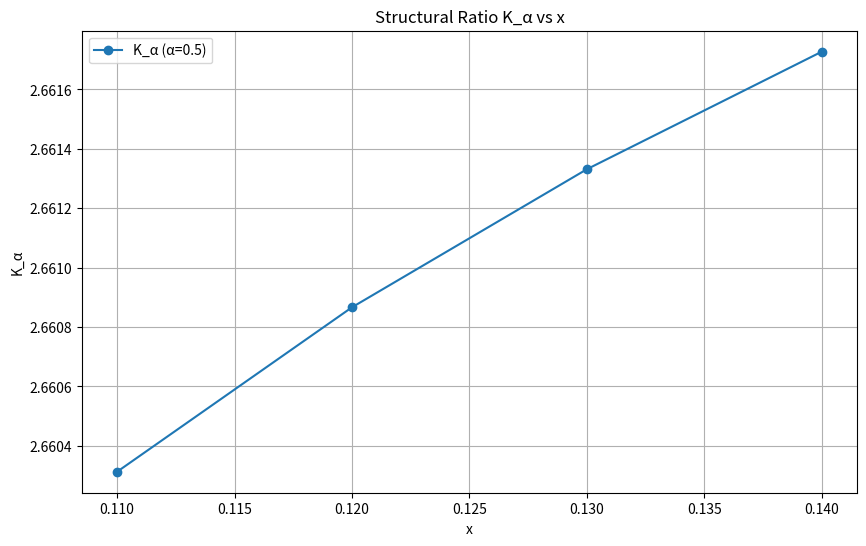

Recreate this plot in Python.
import numpy as np
from scipy.special import gamma
import matplotlib.pyplot as plt

# ---- Caputo-Grünwald–Letnikov Fractional Derivative ----
def caputo_gl_derivative(f, x, alpha, h=0.001):
    n = int(x / h)
    coeffs = [(-1)**j * gamma(alpha + 1) / (gamma(j + 1) * gamma(alpha - j + 1)) for j in range(n + 1)]
    result = 0
    for j in range(n + 1):
        x_shift = x - j * h
        result += coeffs[j] * f(x_shift) if x_shift >= 0 else 0
    return result / (h ** alpha)

# ---- Structural Ratio K_alpha Calculator ----
def compute_K_alpha(f, H_func, alpha=0.5, x_start=0.1, x_end=0.14, num_points=5, h=0.001):
    x_vals = np.linspace(x_start, x_end, num_points)
    Phi_vals = np.array([caputo_gl_derivative(f, x, alpha, h) for x in x_vals])
    H_vals = np.array([H_func(x) for x in x_vals])

    log_Phi = np.log(Phi_vals)
    log_H = np.log(H_vals)
    K_alpha = np.diff(log_H) / np.diff(log_Phi)

    # 输出
    print("x\tDαf(x)\tH(x)\tlogH\tlogΦ\tKα")
    print(f"{x_vals[0]:.3f}\t{Phi_vals[0]:.5f}\t{H_vals[0]:.5f}\t{log_H[0]:.5f}\t{log_Phi[0]:.5f}\t - ")
    for i in range(len(K_alpha)):
        print(f"{x_vals[i+1]:.3f}\t{Phi_vals[i+1]:.5f}\t{H_vals[i+1]:.5f}\t{log_H[i+1]:.5f}\t{log_Phi[i+1]:.5f}\t{K_alpha[i]:.5f}")

    # 绘图
    plt.figure(figsize=(10, 6))
    plt.plot(x_vals[1:], K_alpha, marker='o', label=f"K_α (α={alpha})")
    plt.xlabel("x")
    plt.ylabel("K_α")
    plt.title("Structural Ratio K_α vs x")
    plt.grid(True)
    plt.legend()
    plt.show()

    return x_vals[1:], K_alpha

# ---- 示例函数设置 ----

# 示例目标函数 f(x) = x^2
def f_example(x):
    return x**2 if x >= 0 else 0

# 示例结构熵函数 H(x) = c * x^4
def H_example(x):
    return 0.683 * x**4

# ---- 调用演示 ----
compute_K_alpha(f=f_example, H_func=H_example, alpha=0.5, x_start=0.1, x_end=0.14, num_points=5)
